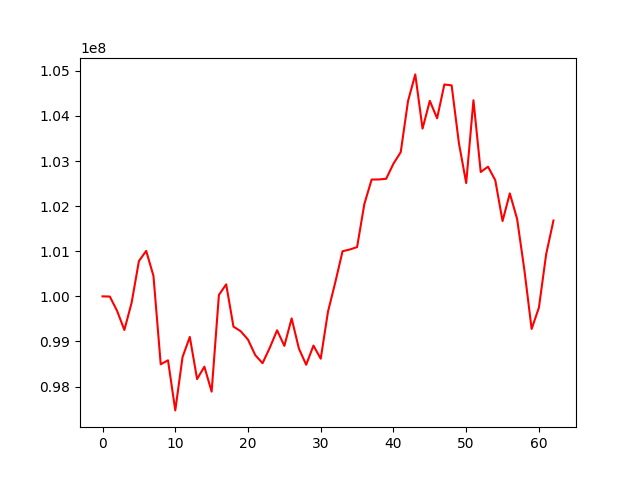

Values plotted in this chart, from the file beside it:
, 0
0, 100000000
1, 99995915
2, 99678385
3, 99254644
4, 99860789
5, 100781857
6, 101008294
7, 100454983
8, 98494131
9, 98582692
10, 97471996
11, 98654214
12, 99100451
13, 98166507
14, 98441337
15, 97887604
16, 100031688
17, 100266123
18, 99329642
19, 99226559
20, 99040817
21, 98697233
22, 98518144
23, 98863041
24, 99247613
25, 98902725
26, 99511560
27, 98842024
28, 98483464
29, 98908995
30, 98618125
31, 99661001
32, 100310366
33, 100999989
34, 101039271
35, 101092568
36, 102048593
37, 102589936
38, 102591209
39, 102606579
40, 102941588
41, 103196027
42, 104327487
43, 104920484
44, 103719492
45, 104333845
46, 103947303
47, 104696867
48, 104676937
49, 103395616
50, 102512257
51, 104347474
52, 102756537
53, 102874691
54, 102574511
55, 101669852
56, 102282069
57, 101718295
58, 100587447
59, 99277899
... 3 more rows
